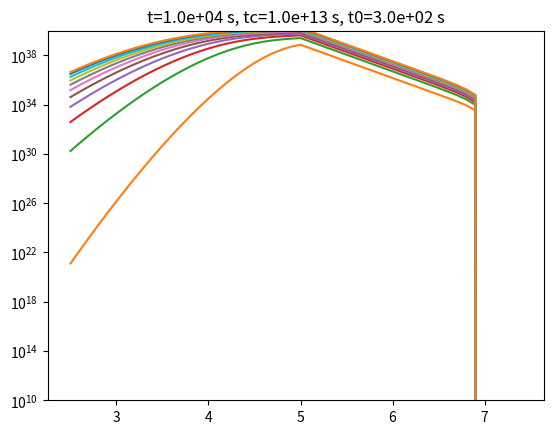

This chart was generated by the following Python code:
from numpy import *
import numpy as np
import matplotlib.pyplot as plt


p=2.7

gamma_min=5.0
gamma_max=7.0


k=1e-18
t0=300
alfa=1.0
lam=1.0
y=0.0
t_inj=300.0
jmax=10000

h=1e-1
dt=1.e0


def F_0(gamma):

	if gamma>gamma_max or gamma<gamma_min:

		return 0.0

	else:
		return 10**50*10**(-p*gamma)

gamma_arr=np.arange(gamma_min-2.5,gamma_max+0.5,h)


N=[]
Np=[]

def gamma_dot(gamma,t):
	return -k*(1+t/t0)**(-2*lam)*10**(2*gamma)-alfa*2/(3*t0)*(10**gamma)/(1+t/t0)


N0=[]

for n in range(0,len(gamma_arr)):
	Np.append(0.0)
	N.append(0.0)



var=1.0

def N_inj(gamma,t):
	if t<t_inj:
		return F_0(gamma)*10**gamma*log(10)*h
	else:
		return var*(F_0(gamma)*10**gamma*log(10)*h)*(t/t_inj)**y

plt.yscale('log')
plt.plot(gamma_arr,N)


N_app=Np


count_0=t_inj
count=count_0
time_step=1000
time_step_peak=1000
count_max=int(jmax/time_step)

gamma_peak=[]
time_peak=[]


N_step=N
N_evo=[]
for n in range(0,count_max):
	N_evo.append(open('N_evo_%s.txt' %n, 'w'))
m=0
j=0
der=[]
B0=1
while j<jmax:
	t=j*dt

	if j==count:
		print(j)
		count=(m+1)*time_step+count_0
		for n in range(0,len(gamma_arr)):
			N_step[n]=Np[n]/(10**gamma_arr[n]*log(10)*h)
			N_evo[m].write('%s\t%s\t%s\n' %(10**gamma_arr[n],N_step[n], B0*(1+t/t0)**(-lam)))
		m+=1
		plt.plot(gamma_arr,N_step)

	for n in range(0,len(N)):
		delta=-gamma_dot(gamma_arr[n],t)*dt/(log(10)*10**gamma_arr[n])

		if n<len(N)-1:
			delta1=-gamma_dot(gamma_arr[n+1],t)*dt/(log(10)*10**gamma_arr[n+1])
			N_app[n]=(1-delta/h)*(Np[n]+N_inj(gamma_arr[n],t)*dt)+delta1/h*(Np[n+1]+N_inj(gamma_arr[n+1],t)*dt)
		else:
			N_app[n]=(1-delta/h)*(Np[n]+N_inj(gamma_arr[n],t)*dt)			


	Np=N_app

	if j==jmax-1:
		for n in range(0,len(gamma_arr)):
			N[n]=Np[n]/(10**gamma_arr[n]*log(10)*h)

	if j==time_step_peak :
		if j*dt>0:
			index=N.index(max(N))
			gamma_peak.append(gamma_arr[index])
			time_peak.append(j*dt)
		time_step_peak+=200



	j+=1

plt.plot(gamma_arr,N)
plt.title('t=%.1e s, tc=%.1e s, t0=%.1e s'%(j*dt,1/(k*10**(gamma_min)),t0))
plt.yscale('log')
plt.ylim(1e10,1e40)

plt.show()
